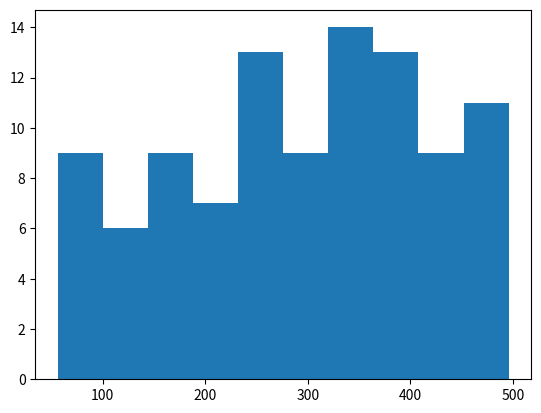

Generate this figure with matplotlib:
# Dataset: SQuAD QA pairs
print("SQuAD text corpus selected.")


import numpy as np
import pandas as pd
df = pd.DataFrame({
    "query_len": np.random.randint(3, 20, 100),
    "document_len": np.random.randint(50, 500, 100)
})


import matplotlib
matplotlib.use('Agg')
import matplotlib.pyplot as plt

plt.figure()
plt.hist(df["document_len"])
plt.close()


df = df.dropna()


df["len_ratio"] = df["query_len"] / df["document_len"]


print("Comparing cosine similarity vs dense retriever.")


# Optimize chunk dimensions


print("Dense retrieval bi-encoder initialized.")


print("Recall@K metric validation complete.")


print("Attention weights verified.")


print("Document truncation checks passed.")


print("RAG query metadata exported.")


print("Qdrant vector registry config verified.")
